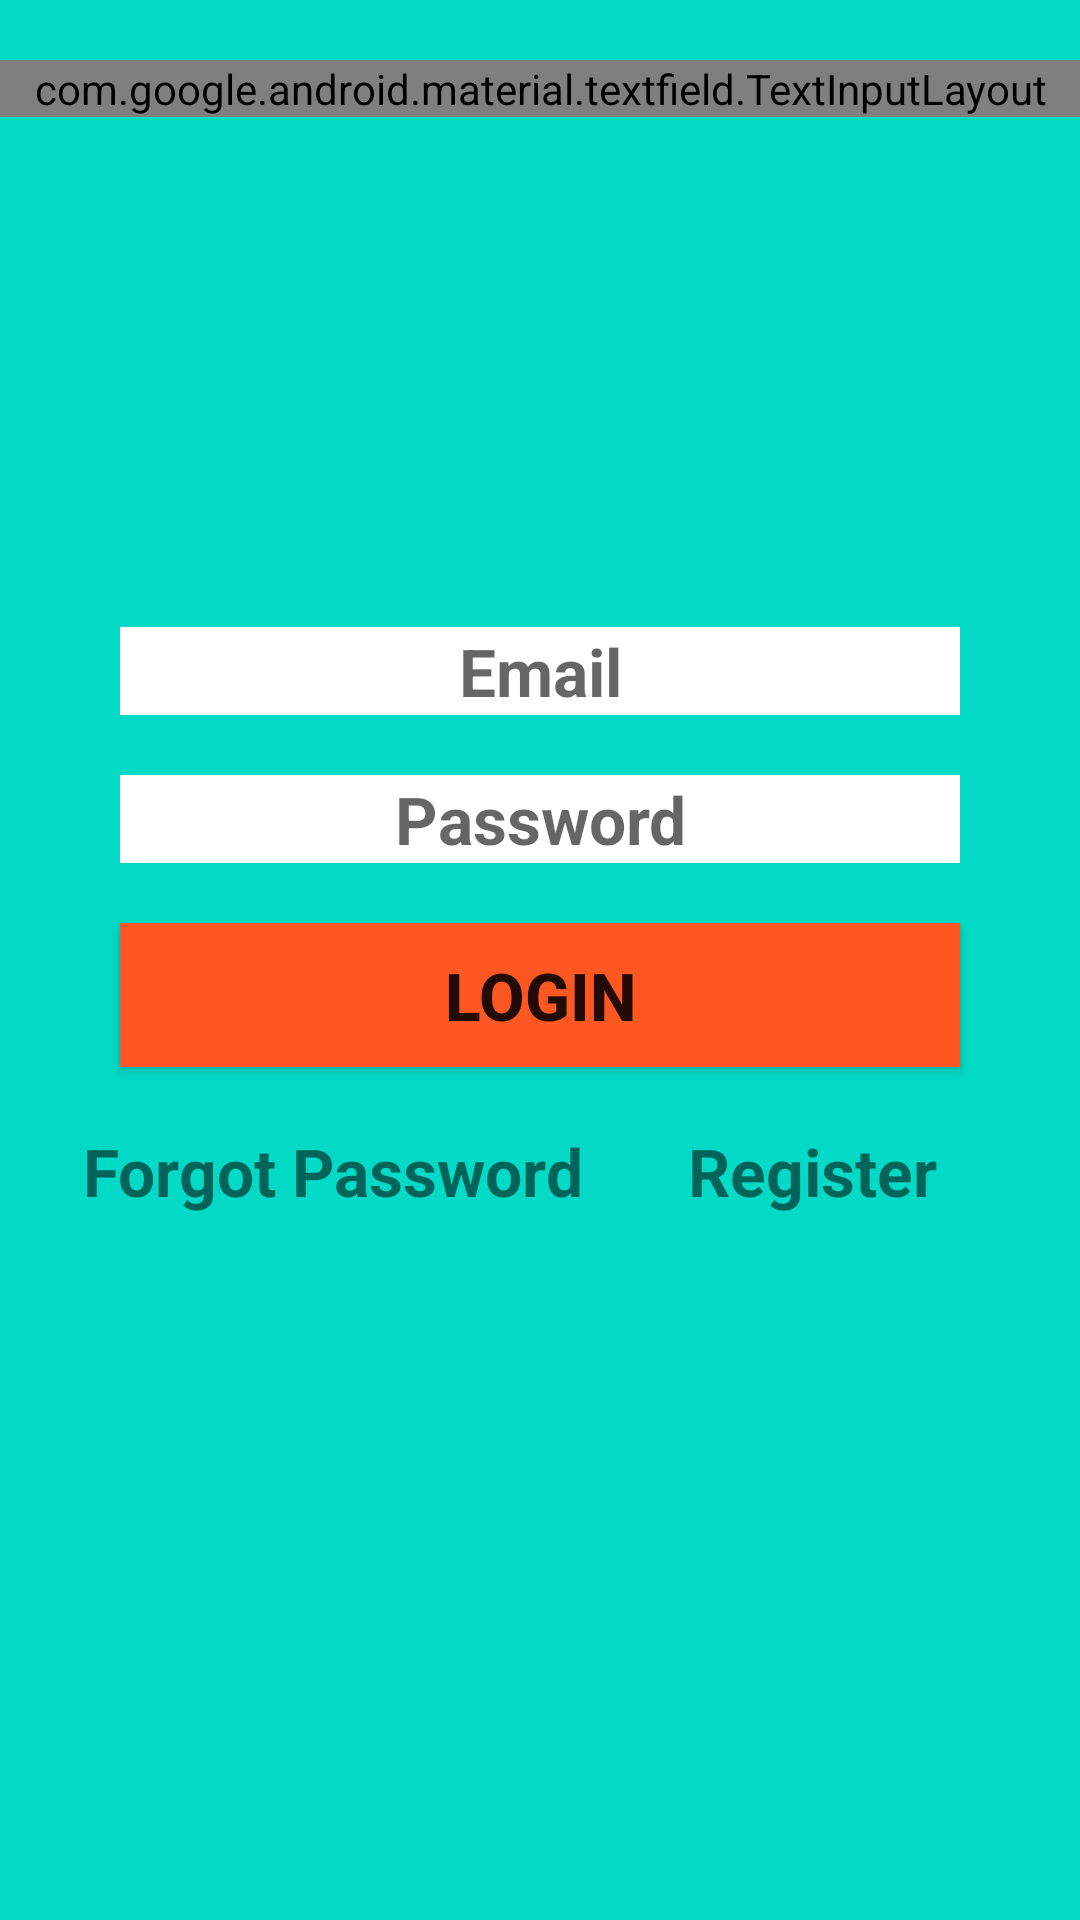

Reconstruct the res/layout file that produces this screen, plus the resources it refers to.
<!-- AndroidManifest.xml: application theme AppTheme -->
<!-- res/layout/activity_main.xml -->
<?xml version="1.0" encoding="utf-8"?>
<LinearLayout xmlns:android="http://schemas.android.com/apk/res/android"
    xmlns:app="http://schemas.android.com/apk/res-auto"
    xmlns:tools="http://schemas.android.com/tools"
    android:layout_width="match_parent"
    android:layout_height="match_parent"
    android:orientation="vertical"
    android:background="@color/colorAccent"
    tools:context=".MainActivity">

<LinearLayout
    android:layout_width="match_parent"
    android:layout_height="wrap_content"
    android:layout_marginTop="20dp"
    android:layout_marginBottom="20dp">
    <com.google.android.material.textfield.TextInputLayout
        android:layout_width="match_parent"
        android:layout_height="wrap_content"
        android:id="@+id/etr"
        android:hint="Roll No"

        style="@style/Widget.MaterialComponents.TextInputLayout.OutlinedBox"
        >
        <com.google.android.material.textfield.TextInputEditText
            android:layout_width="match_parent"
            android:layout_height="wrap_content"
            android:inputType="text"
           />
    </com.google.android.material.textfield.TextInputLayout>

</LinearLayout>

    <EditText
        android:id="@+id/etlemail"
        android:layout_width="match_parent"
        android:layout_height="wrap_content"
        android:layout_marginLeft="40dp"
        android:layout_marginTop="150dp"
        android:layout_marginRight="40dp"
        android:background="#ffffff"
        android:ems="10"
        android:gravity="center_horizontal"
        android:hint="Email"
        android:inputType="textPersonName"
        android:textColor="@android:color/black"
        android:textSize="22dp"
        android:textStyle="bold" />

    <EditText
        android:id="@+id/etlpwd"
        android:layout_width="match_parent"
        android:layout_height="wrap_content"
        android:layout_marginLeft="40dp"
        android:layout_marginTop="20dp"
        android:layout_marginRight="40dp"
        android:background="#ffffff"
        android:ems="10"
        android:gravity="center_horizontal"
        android:hint="Password"
        android:inputType="textPersonName"
        android:textColor="@android:color/black"
        android:textSize="22dp"
        android:textStyle="bold" />

    <Button
        android:id="@+id/btnlogin"
        android:layout_width="match_parent"
        android:layout_height="wrap_content"
        android:layout_marginLeft="40dp"
        android:layout_marginTop="20dp"
        android:layout_marginRight="40dp"
        android:background="#FF5722"

        android:text="Login"
        android:textSize="22dp"
        android:textStyle="bold" />

    <LinearLayout
        android:layout_width="match_parent"
        android:layout_height="match_parent"
        android:layout_marginTop="20dp"
        android:orientation="horizontal">

        <TextView
            android:id="@+id/tvforgotpwd"
            android:layout_width="wrap_content"
            android:layout_height="wrap_content"
            android:layout_marginLeft="20dp"
            android:layout_marginRight="20dp"
            android:layout_weight="1"
            android:gravity="center_horizontal"
            android:text="Forgot Password"
            android:textSize="22dp"
            android:textStyle="bold" />

        <TextView
            android:id="@+id/tvregister"
            android:layout_width="wrap_content"
            android:layout_height="wrap_content"
            android:layout_marginRight="40dp"
            android:layout_weight="1"
            android:gravity="center_horizontal"
            android:text="Register"
            android:textSize="22dp"
            android:onClick="register"
            android:textStyle="bold" />
    </LinearLayout>



</LinearLayout>
<!-- resources referenced by this layout -->
<resources>
  <style name="AppTheme" parent="Theme.AppCompat.Light.DarkActionBar">
          
          <item name="colorPrimary">@color/colorPrimary</item>
          <item name="colorPrimaryDark">@color/colorPrimaryDark</item>
          <item name="colorAccent">@color/colorAccent</item>
      </style>
  <!-- not gathered from this repository: default colours our renderer supplied (Android Studio template values) -->
  <color name="colorPrimary">#FF6200EE</color>
  <color name="colorPrimaryDark">#FF3700B3</color>
  <color name="colorAccent">#FF03DAC5</color>
</resources>
